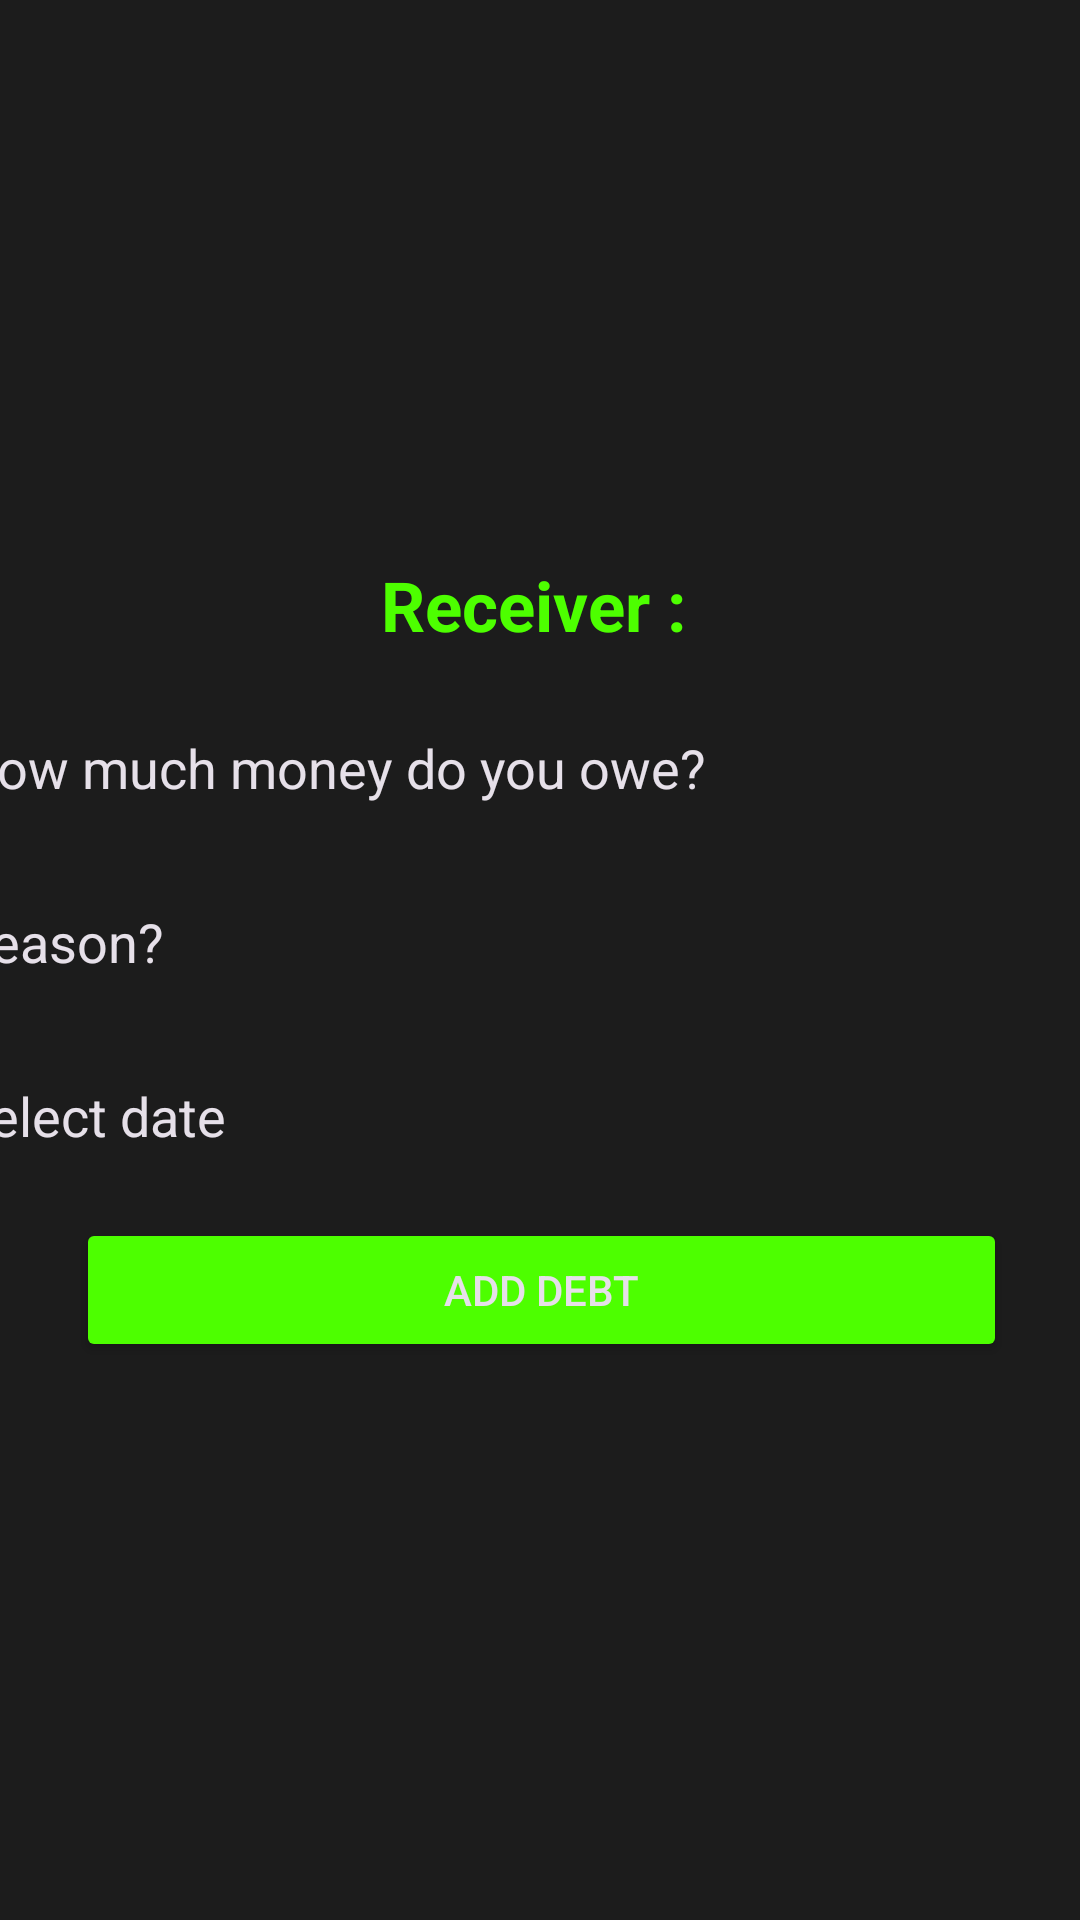

This screen was rendered from an Android layout file. Write that file and the resources it references.
<!-- AndroidManifest.xml: application theme Theme.PocketMint -->
<!-- res/layout/activity_debt_information.xml -->
<?xml version="1.0" encoding="utf-8"?>
<androidx.constraintlayout.widget.ConstraintLayout xmlns:android="http://schemas.android.com/apk/res/android"
    xmlns:app="http://schemas.android.com/apk/res-auto"
    xmlns:tools="http://schemas.android.com/tools"
    android:id="@+id/main"
    android:layout_width="match_parent"
    android:layout_height="match_parent"
    android:background="@color/mint_background"
    tools:context=".DebtInformationActivity">

    <LinearLayout
        android:layout_width="409dp"
        android:layout_height="wrap_content"
        android:orientation="vertical"
        app:layout_constraintBottom_toBottomOf="parent"
        app:layout_constraintEnd_toEndOf="parent"
        app:layout_constraintStart_toStartOf="parent"
        app:layout_constraintTop_toTopOf="parent">

        <TextView
            android:id="@+id/receiver_text"
            android:layout_width="match_parent"
            android:layout_height="wrap_content"
            android:textColor="@color/mint"
            android:textSize="23sp"
            android:gravity="center"
            android:layout_marginBottom="15dp"
            android:textStyle="bold"
            android:text="Receiver : " />

        <EditText
            android:id="@+id/money_amount_input"
            android:layout_width="wrap_content"
            android:layout_height="48dp"
            android:layout_gravity="center"
            android:autofillHints=""
            android:background="@drawable/rounded_edittext"
            android:ems="22"
            android:hint="How much money do you owe?"
            android:textColorHint="@color/mint_hint"
            android:inputType="text"
            android:paddingStart="10dp"
            android:paddingTop="10dp"
            android:paddingBottom="10dp"
            tools:ignore="RtlSymmetry" />

        <EditText
            android:id="@+id/reason_input"
            android:layout_width="wrap_content"
            android:layout_height="48dp"
            android:layout_marginTop="10dp"
            android:layout_gravity="center"
            android:background="@drawable/rounded_edittext"
            android:ems="22"
            android:hint="Reason?"
            android:textColorHint="@color/mint_hint"
            android:inputType="text"
            android:paddingStart="10dp"
            android:paddingTop="10dp"
            android:paddingBottom="10dp"
            tools:ignore="RtlSymmetry" />

        <EditText
            android:id="@+id/date_input"
            android:layout_width="match_parent"
            android:layout_height="wrap_content"
            android:background="@drawable/rounded_edittext"
            android:ems="10"
            android:inputType="date"
            android:minHeight="48dp"
            android:paddingTop="10dp"
            android:paddingStart="10dp"
            android:layout_marginTop="10dp"
            android:paddingBottom="10dp"
            android:hint="Select date"
            android:textColorHint="@color/mint_hint"
            android:drawableRight="@drawable/calendar"
            tools:ignore="RtlSymmetry" />

        <Button
            android:id="@+id/add_debt"
            android:layout_marginTop="10dp"
            android:layout_width="wrap_content"
            android:layout_height="wrap_content"
            android:ems="19"
            android:layout_gravity="center"
            android:backgroundTint="@color/mint"
            android:text="Add debt" />


    </LinearLayout>


</androidx.constraintlayout.widget.ConstraintLayout>
<!-- resources referenced by this layout -->
<resources>
  <color name="mint">#4DFF00</color>
  <color name="mint_background">#1C1C1C</color>
  <!-- drawable calendar (drawable) -->
  <vector xmlns:android="http://schemas.android.com/apk/res/android" android:height="24dp" android:tint="#1C1C1C" android:viewportHeight="24" android:viewportWidth="24" android:width="24dp">
        
      <path android:fillColor="@android:color/white" android:pathData="M19,4h-1V2h-2v2H8V2H6v2H5C3.89,4 3.01,4.9 3.01,6L3,20c0,1.1 0.89,2 2,2h14c1.1,0 2,-0.9 2,-2V6C21,4.9 20.1,4 19,4zM19,20H5V10h14V20zM9,14H7v-2h2V14zM13,14h-2v-2h2V14zM17,14h-2v-2h2V14zM9,18H7v-2h2V18zM13,18h-2v-2h2V18zM17,18h-2v-2h2V18z"/>
      
  </vector>
  <style name="Theme.PocketMint" parent="Base.Theme.PocketMint" />
  <style name="Base.Theme.PocketMint" parent="Theme.Material3.Dark">
          
          
      </style>
</resources>
